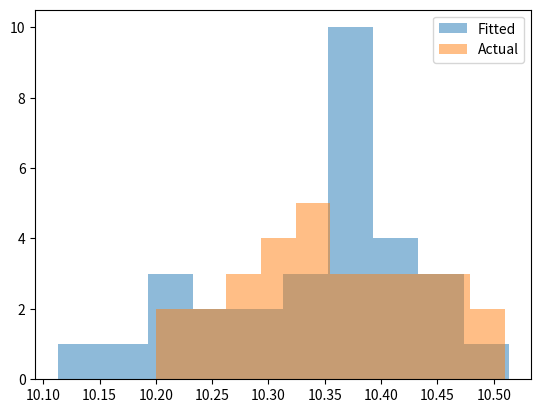

Write Python code to recreate this figure.
import scipy
import scipy.stats
import matplotlib
import matplotlib.pyplot as plt

class Distribution(object):
    
    def __init__(self,dist_names_list = []):
        self.dist_names = ['norm','lognorm','expon']
        self.dist_results = []
        self.params = {}
        
        self.DistributionName = ""
        self.PValue = 0
        self.Param = None
        
        self.isFitted = False
        
        
    def Fit(self, y):
        self.dist_results = []
        self.params = {}
        for dist_name in self.dist_names:
            dist = getattr(scipy.stats, dist_name)
            param = dist.fit(y)
            
            self.params[dist_name] = param
            #Applying the Kolmogorov-Smirnov test
            D, p = scipy.stats.kstest(y, dist_name, args=param);
            self.dist_results.append((dist_name,p))
        #select the best fitted distribution
        sel_dist,p = (max(self.dist_results,key=lambda item:item[1]))
        #store the name of the best fit and its p value
        self.DistributionName = sel_dist
        self.PValue = p
        
        self.isFitted = True
        return self.DistributionName,self.PValue
    
    def Random(self, n = 1):
        if self.isFitted:
            dist_name = self.DistributionName
            param = self.params[dist_name]
            #initiate the scipy distribution
            dist = getattr(scipy.stats, dist_name)
            return dist.rvs(*param[:-2], loc=param[-2], scale=param[-1], size=n)
        else:
            raise ValueError('Must first run the Fit method.')
            
    def Plot(self,y):
        x = self.Random(n=len(y))
        plt.hist(x, alpha=0.5, label='Fitted')
        plt.hist(y, alpha=0.5, label='Actual')
        plt.legend(loc='upper right')
        plt.savefig("distrib.pdf")


from scipy.stats import expon

data = [10.48, 10.2, 10.27, 10.33, 10.44, 10.4, 10.21, 10.32, 10.44, 10.32, 10.51, 10.31, 10.45, 10.27, 10.32, 10.41, 10.39, 10.36, 10.28, 10.33, 10.43, 10.24, 10.33, 10.45, 10.35, 10.24, 10.34, 10.46, 10.38, 10.38]
dst = Distribution()
f = open("Kolmogorov_Smirnov_test.txt", "a")
print(dst.Fit(data))
f.write(str(dst.Fit(data)))
dst.Plot(data)
f.close()
